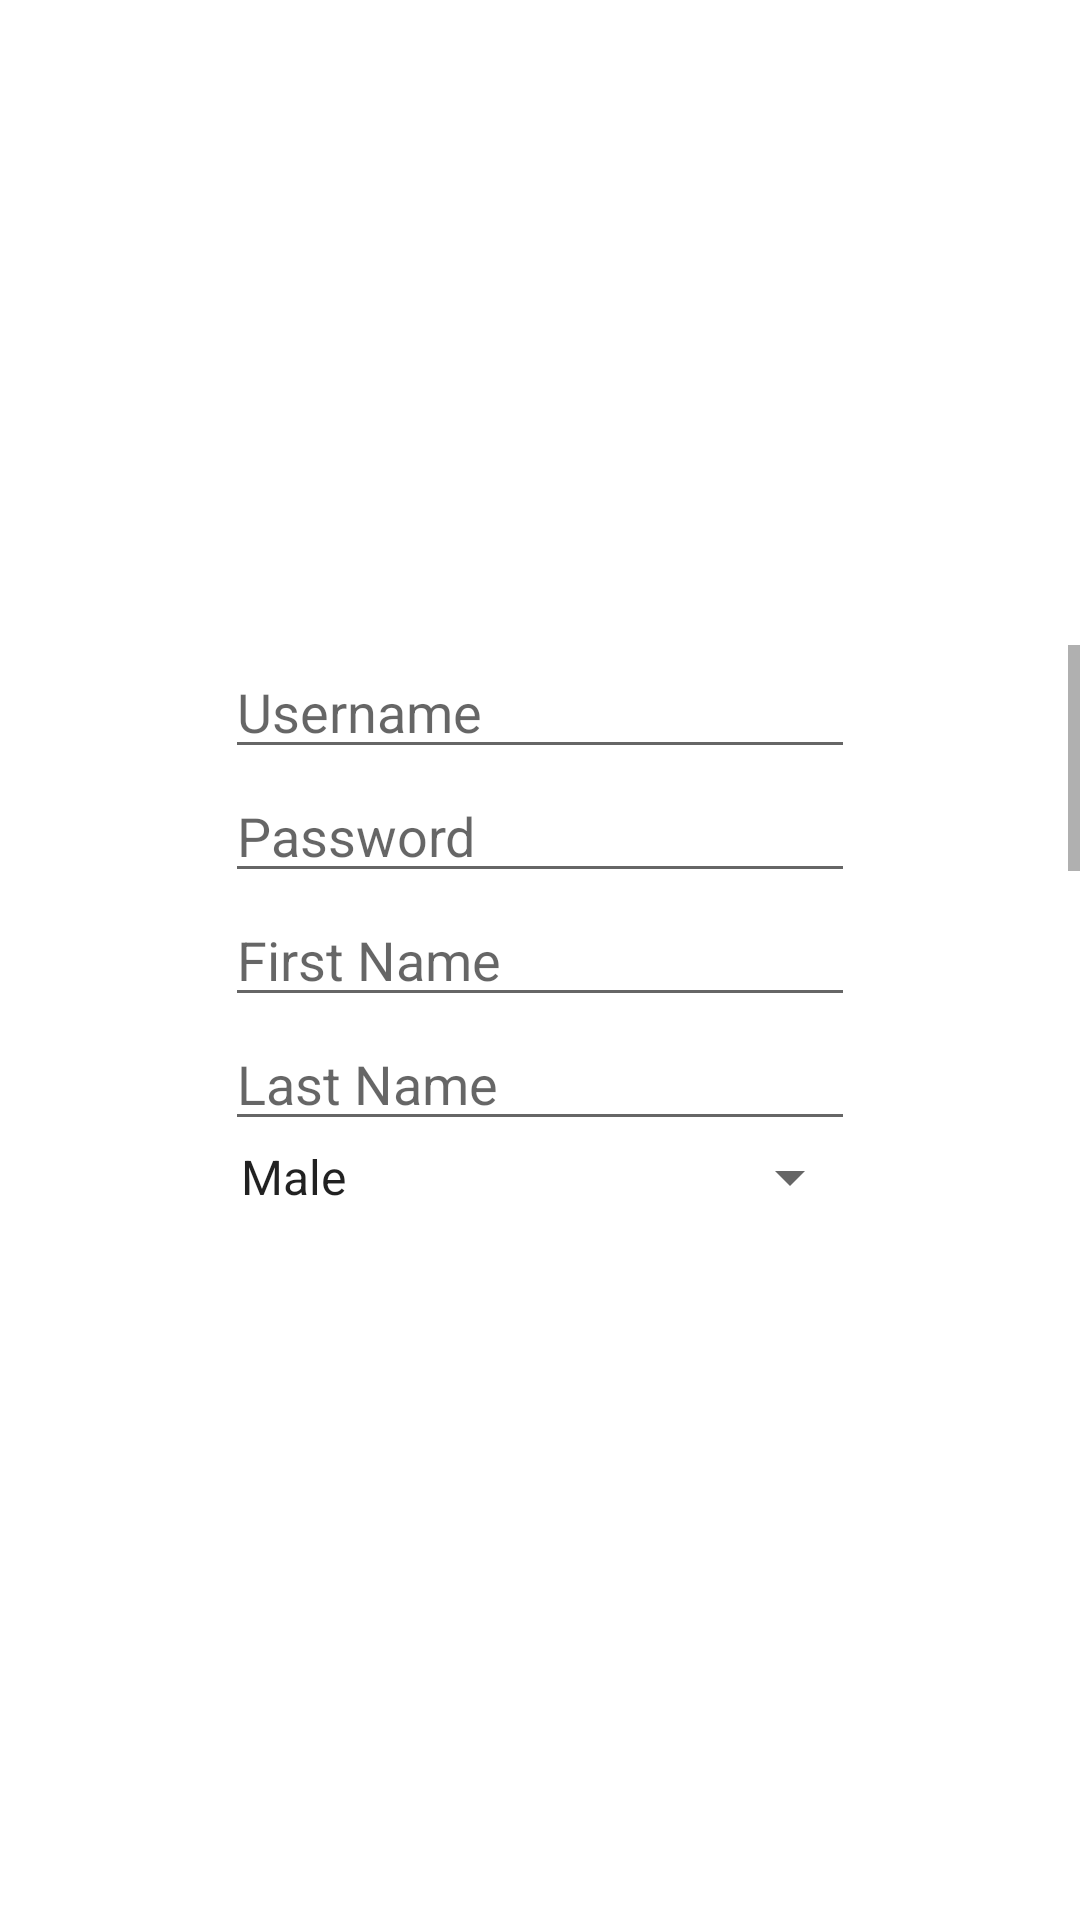

Here is an Android app screen rendered from its layout file. Give the layout XML and the strings, colors and styles it references.
<!-- AndroidManifest.xml: fallback theme Theme.MaterialComponents.DayNight.NoActionBar -->
<!-- res/layout/fragment_person.xml -->
<?xml version="1.0" encoding="utf-8"?>
<RelativeLayout xmlns:android="http://schemas.android.com/apk/res/android"
    android:orientation="vertical" android:layout_width="match_parent"
    android:layout_height="match_parent"
    android:gravity="center_vertical|center_horizontal">

    <ScrollView
        android:layout_width="match_parent"
        android:layout_height="210dp"
        android:id="@+id/scrollView" >

        <LinearLayout
            android:orientation="vertical"
            android:layout_width="match_parent"
            android:layout_height="match_parent"
            android:paddingLeft="50dp"
            android:paddingRight="50dp"
            android:gravity="center_horizontal">

            <EditText
                android:layout_width="wrap_content"
                android:layout_height="wrap_content"
                android:inputType="textPersonName"
                android:ems="10"
                android:id="@+id/editUsername"
                android:hint="Username" />

            <EditText
                android:layout_width="wrap_content"
                android:layout_height="wrap_content"
                android:inputType="textPassword"
                android:ems="10"
                android:id="@+id/editPassword"
                android:hint="Password" />

            <EditText
                android:layout_width="wrap_content"
                android:layout_height="wrap_content"
                android:inputType="textPersonName"
                android:ems="10"
                android:id="@+id/editFirstName"
                android:hint="First Name" />

            <EditText
                android:layout_width="wrap_content"
                android:layout_height="wrap_content"
                android:inputType="textPersonName"
                android:ems="10"
                android:id="@+id/editLastName"
                android:hint="Last Name" />

            <Spinner
                android:layout_width="215dp"
                android:layout_height="wrap_content"
                android:id="@+id/spnGender"
                android:entries="@array/genderItems" />

            <DatePicker
                android:layout_width="215dp"
                android:layout_height="wrap_content"
                android:id="@+id/dpBirthDate"
                style="@android:style/Widget.DatePicker" />

            <ImageView
                android:layout_width="215dp"
                android:layout_height="215dp"
                android:id="@+id/imgAvatar"
                android:src="@mipmap/ic_person" />

        </LinearLayout>
    </ScrollView>

</RelativeLayout>
<!-- resources referenced by this layout -->
<resources>
  <string-array name="genderItems">
          <item>Male</item>
          <item>Female</item>
      </string-array>
  <!-- mipmap ic_person: png bitmap (mipmap-hdpi, 5716 bytes) -->
</resources>
